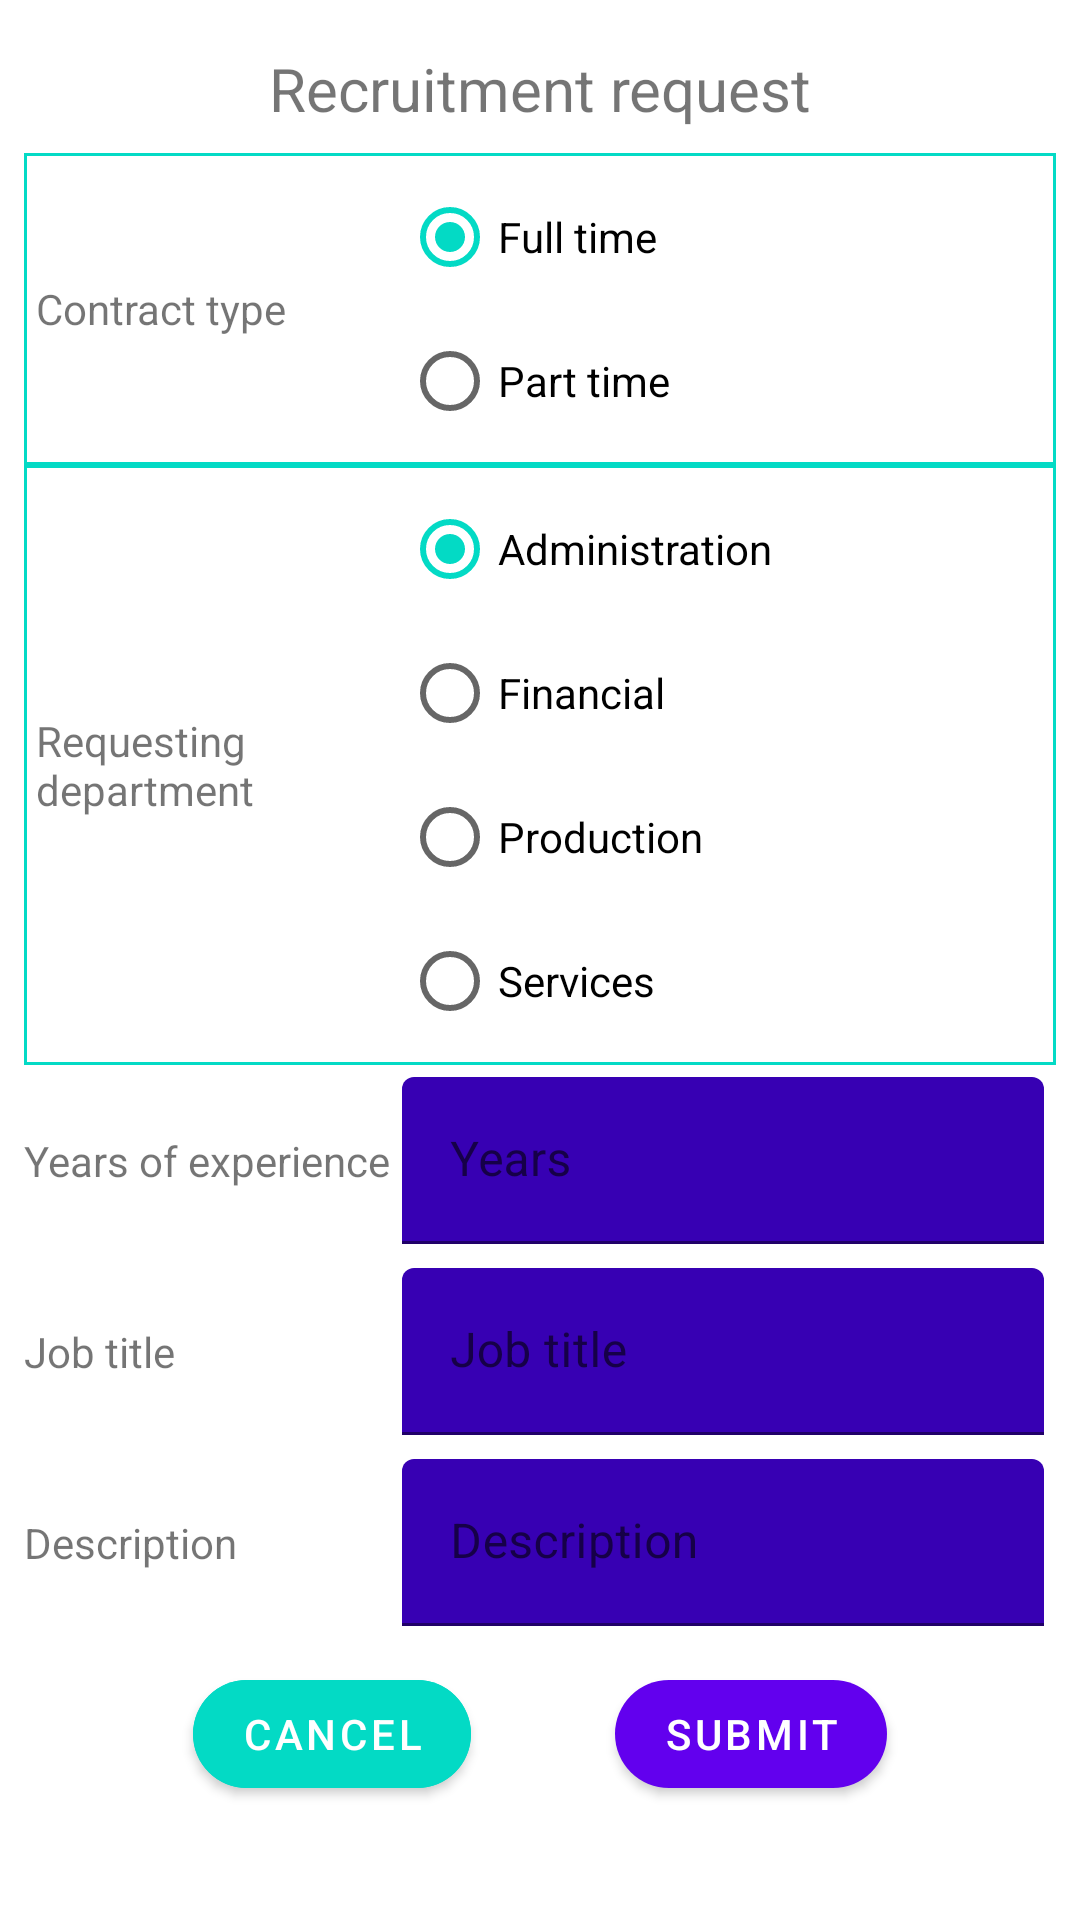

This screen was rendered from an Android layout file. Write that file and the resources it references.
<!-- AndroidManifest.xml: application theme Theme.SEP -->
<!-- res/layout/fragment_recruitment_request_form.xml -->
<?xml version="1.0" encoding="utf-8"?>
<ScrollView xmlns:android="http://schemas.android.com/apk/res/android"
    xmlns:tools="http://schemas.android.com/tools"
    android:layout_width="match_parent"
    android:layout_height="match_parent"
    xmlns:app="http://schemas.android.com/apk/res-auto"
    tools:context=".FragmentRecruitmentRequestForm">

    <androidx.constraintlayout.widget.ConstraintLayout
        android:layout_width="match_parent"
        android:layout_height="wrap_content">


        <com.google.android.material.textview.MaterialTextView
            android:id="@+id/tv_recruitment_request"
            android:layout_width="match_parent"
            android:layout_height="wrap_content"
            android:text="@string/recruitment_request"
            android:textAlignment="center"
            android:textSize="20sp"

            app:layout_constraintEnd_toEndOf="parent"
            app:layout_constraintStart_toStartOf="parent"
            android:layout_marginTop="16dp"
            android:layout_marginStart="16dp"
            android:layout_marginEnd="16dp"
            app:layout_constraintTop_toTopOf="parent"/>


        <TableLayout
            android:id="@+id/table_recruitment_request"
            android:layout_width="match_parent"
            android:layout_height="0dp"
            android:layout_marginTop="8dp"
            android:layout_marginStart="8dp"
            android:layout_marginEnd="8dp"
            android:stretchColumns="1"
            app:layout_constraintEnd_toEndOf="parent"
            app:layout_constraintStart_toStartOf="parent"
            app:layout_constraintTop_toBottomOf="@id/tv_recruitment_request">

            <TableRow
                android:gravity="center"
                android:background="@drawable/table_border">
                <com.google.android.material.textview.MaterialTextView
                    android:id="@+id/tv_contract_type"
                    android:layout_width="wrap_content"
                    android:layout_height="wrap_content"
                    android:padding="4dp"
                    android:text="@string/contract_type" />

                
                <RadioGroup
                    android:id="@+id/radioGroup_contract"
                    android:layout_width="match_parent"
                    android:layout_height="wrap_content"
                    android:padding="4dp">

                    
                    <RadioButton
                        android:id="@+id/rb_full_time"
                        android:layout_width="match_parent"
                        android:layout_height="wrap_content"
                        android:checked="true"
                        android:text="@string/full_time"
                        android:textAlignment="viewStart" />
                    <RadioButton
                        android:id="@+id/rb_part_time"
                        android:layout_width="match_parent"
                        android:layout_height="wrap_content"
                        android:checked="false"
                        android:text="@string/part_time"
                        android:textAlignment="viewStart" />

                </RadioGroup>

            </TableRow>


            <TableRow
                android:gravity="center"
                android:background="@drawable/table_border">
                <com.google.android.material.textview.MaterialTextView
                    android:id="@+id/tv_requesting_dep"
                    android:layout_width="wrap_content"
                    android:layout_height="wrap_content"
                    android:padding="4dp"
                    android:text="@string/requesting_department" />

                
                <RadioGroup
                    android:id="@+id/radioGroup_dep"
                    android:layout_width="match_parent"
                    android:layout_height="wrap_content"
                    android:padding="4dp">

                    
                    <RadioButton
                        android:id="@+id/rb_administration"
                        android:layout_width="match_parent"
                        android:layout_height="wrap_content"
                        android:checked="true"
                        android:text="@string/administration"
                        android:textAlignment="viewStart" />
                    <RadioButton
                        android:id="@+id/rb_financial"
                        android:layout_width="match_parent"
                        android:layout_height="wrap_content"
                        android:checked="false"
                        android:text="@string/financial"
                        android:textAlignment="viewStart" />
                    <RadioButton
                        android:id="@+id/rb_production"
                        android:layout_width="match_parent"
                        android:layout_height="wrap_content"
                        android:checked="false"
                        android:text="@string/production"
                        android:textAlignment="viewStart" />
                    <RadioButton
                        android:id="@+id/rb_services"
                        android:layout_width="match_parent"
                        android:layout_height="wrap_content"
                        android:checked="false"
                        android:text="@string/services"
                        android:textAlignment="viewStart" />

                </RadioGroup>

            </TableRow>

            <TableRow
                android:gravity="center">
                <com.google.android.material.textview.MaterialTextView
                    android:id="@+id/tv_years_of_experience_form"
                    android:text="@string/years_of_experience"/>

                <com.google.android.material.textfield.TextInputLayout
                    android:id="@+id/ti_years_of_experience_form"
                    android:layout_width="match_parent"
                    android:layout_height="wrap_content"
                    app:boxBackgroundMode="filled"
                    app:boxBackgroundColor="?colorPrimaryVariant"
                    android:padding="4dp"
                    android:hint="@string/years">

                    <com.google.android.material.textfield.TextInputEditText
                        android:id="@+id/et_years_of_experience_form"
                        android:layout_width="match_parent"
                        android:layout_height="wrap_content"
                        android:inputType="text"
                        android:maxLines="1"
                        app:layout_constraintEnd_toEndOf="parent"
                        app:layout_constraintStart_toStartOf="parent" />
                </com.google.android.material.textfield.TextInputLayout>

            </TableRow>

            <TableRow
                android:gravity="center">
                <com.google.android.material.textview.MaterialTextView
                    android:id="@+id/tv_job_title_form"
                    android:text="@string/job_title"/>

                <com.google.android.material.textfield.TextInputLayout
                    android:id="@+id/ti_job_title_form"
                    android:layout_width="match_parent"
                    android:layout_height="wrap_content"
                    app:boxBackgroundMode="filled"
                    app:boxBackgroundColor="?colorPrimaryVariant"
                    android:padding="4dp"
                    android:hint="@string/job_title">

                    <com.google.android.material.textfield.TextInputEditText
                        android:id="@+id/et_job_title_form"
                        android:layout_width="match_parent"
                        android:layout_height="wrap_content"
                        android:inputType="text"
                        android:maxLines="1"
                        app:layout_constraintEnd_toEndOf="parent"
                        app:layout_constraintStart_toStartOf="parent" />
                </com.google.android.material.textfield.TextInputLayout>

            </TableRow>

            <TableRow
                android:gravity="center">
                <com.google.android.material.textview.MaterialTextView
                    android:id="@+id/tv_description_from"
                    android:text="@string/description"/>

                <com.google.android.material.textfield.TextInputLayout
                    android:id="@+id/ti_description_from"
                    android:layout_width="match_parent"
                    android:layout_height="wrap_content"
                    android:padding="4dp"
                    app:boxBackgroundMode="filled"
                    app:boxBackgroundColor="?colorPrimaryVariant"
                    android:hint="@string/description">

                    <com.google.android.material.textfield.TextInputEditText
                        android:id="@+id/et_description_from"
                        android:layout_width="match_parent"
                        android:layout_height="wrap_content"
                        android:inputType="text"
                        android:maxLines="4"
                        app:layout_constraintEnd_toEndOf="parent"
                        app:layout_constraintStart_toStartOf="parent" />
                </com.google.android.material.textfield.TextInputLayout>
            </TableRow>


        </TableLayout>




        <com.google.android.material.button.MaterialButton
            android:id="@+id/btn_recruitment_request_cancel"
            android:layout_width="wrap_content"
            android:layout_height="wrap_content"
            android:text="@string/cancel"
            app:layout_constraintEnd_toStartOf="@id/btn_recruitment_request_submit"
            app:layout_constraintStart_toStartOf="parent"
            android:layout_marginTop="8dp"
            android:layout_marginStart="16dp"
            app:layout_constraintTop_toBottomOf="@+id/table_recruitment_request"
            app:cornerRadius="20dp"
            android:backgroundTint="?colorSecondary"/>
        <com.google.android.material.button.MaterialButton
            android:id="@+id/btn_recruitment_request_submit"
            android:layout_width="wrap_content"
            android:layout_height="wrap_content"
            android:text="@string/submit"
            app:layout_constraintEnd_toEndOf="parent"
            app:layout_constraintStart_toEndOf="@id/btn_recruitment_request_cancel"
            android:layout_marginTop="8dp"
            android:layout_marginEnd="16dp"
            app:layout_constraintTop_toBottomOf="@+id/table_recruitment_request"
            app:cornerRadius="20dp"/>

        <Space
            app:layout_constraintTop_toBottomOf="@id/btn_recruitment_request_cancel"
            android:layout_width="match_parent"
            android:layout_height="16dp" />

    </androidx.constraintlayout.widget.ConstraintLayout>

</ScrollView>
<!-- resources referenced by this layout -->
<resources>
  <!-- drawable table_border (drawable) -->
  <?xml version="1.0" encoding="utf-8"?>
  <shape
      xmlns:android="http://schemas.android.com/apk/res/android"
      android:shape= "rectangle">
      <solid android:color="?colorOnPrimary"/>
      <stroke android:width="1dp" android:color="?colorSecondary"/>
  </shape>
  <string name="administration">Administration</string>
  <string name="cancel">Cancel</string>
  <string name="contract_type">Contract type</string>
  <string name="description">Description</string>
  <string name="financial">Financial</string>
  <string name="full_time">Full time</string>
  <string name="job_title">Job title</string>
  <string name="part_time">Part time</string>
  <string name="production">Production</string>
  <string name="recruitment_request">Recruitment request</string>
  <string name="requesting_department">Requesting\ndepartment</string>
  <string name="services">Services</string>
  <string name="submit">Submit</string>
  <string name="years">Years</string>
  <string name="years_of_experience">Years of experience</string>
  <style name="Theme.SEP" parent="Theme.MaterialComponents.DayNight.DarkActionBar">
          
          <item name="colorPrimary">@color/purple_500</item>
          <item name="colorPrimaryVariant">@color/purple_700</item>
          <item name="colorOnPrimary">@color/white</item>
          
          <item name="colorSecondary">@color/teal_200</item>
          <item name="colorSecondaryVariant">@color/teal_700</item>
          <item name="colorOnSecondary">@color/black</item>
          
          <item name="android:statusBarColor">?attr/colorPrimaryVariant</item>
          
      </style>
  <color name="purple_500">#FF6200EE</color>
  <color name="purple_700">#FF3700B3</color>
  <color name="white">#FFFFFFFF</color>
  <color name="teal_200">#FF03DAC5</color>
  <color name="teal_700">#FF018786</color>
  <color name="black">#FF000000</color>
</resources>
